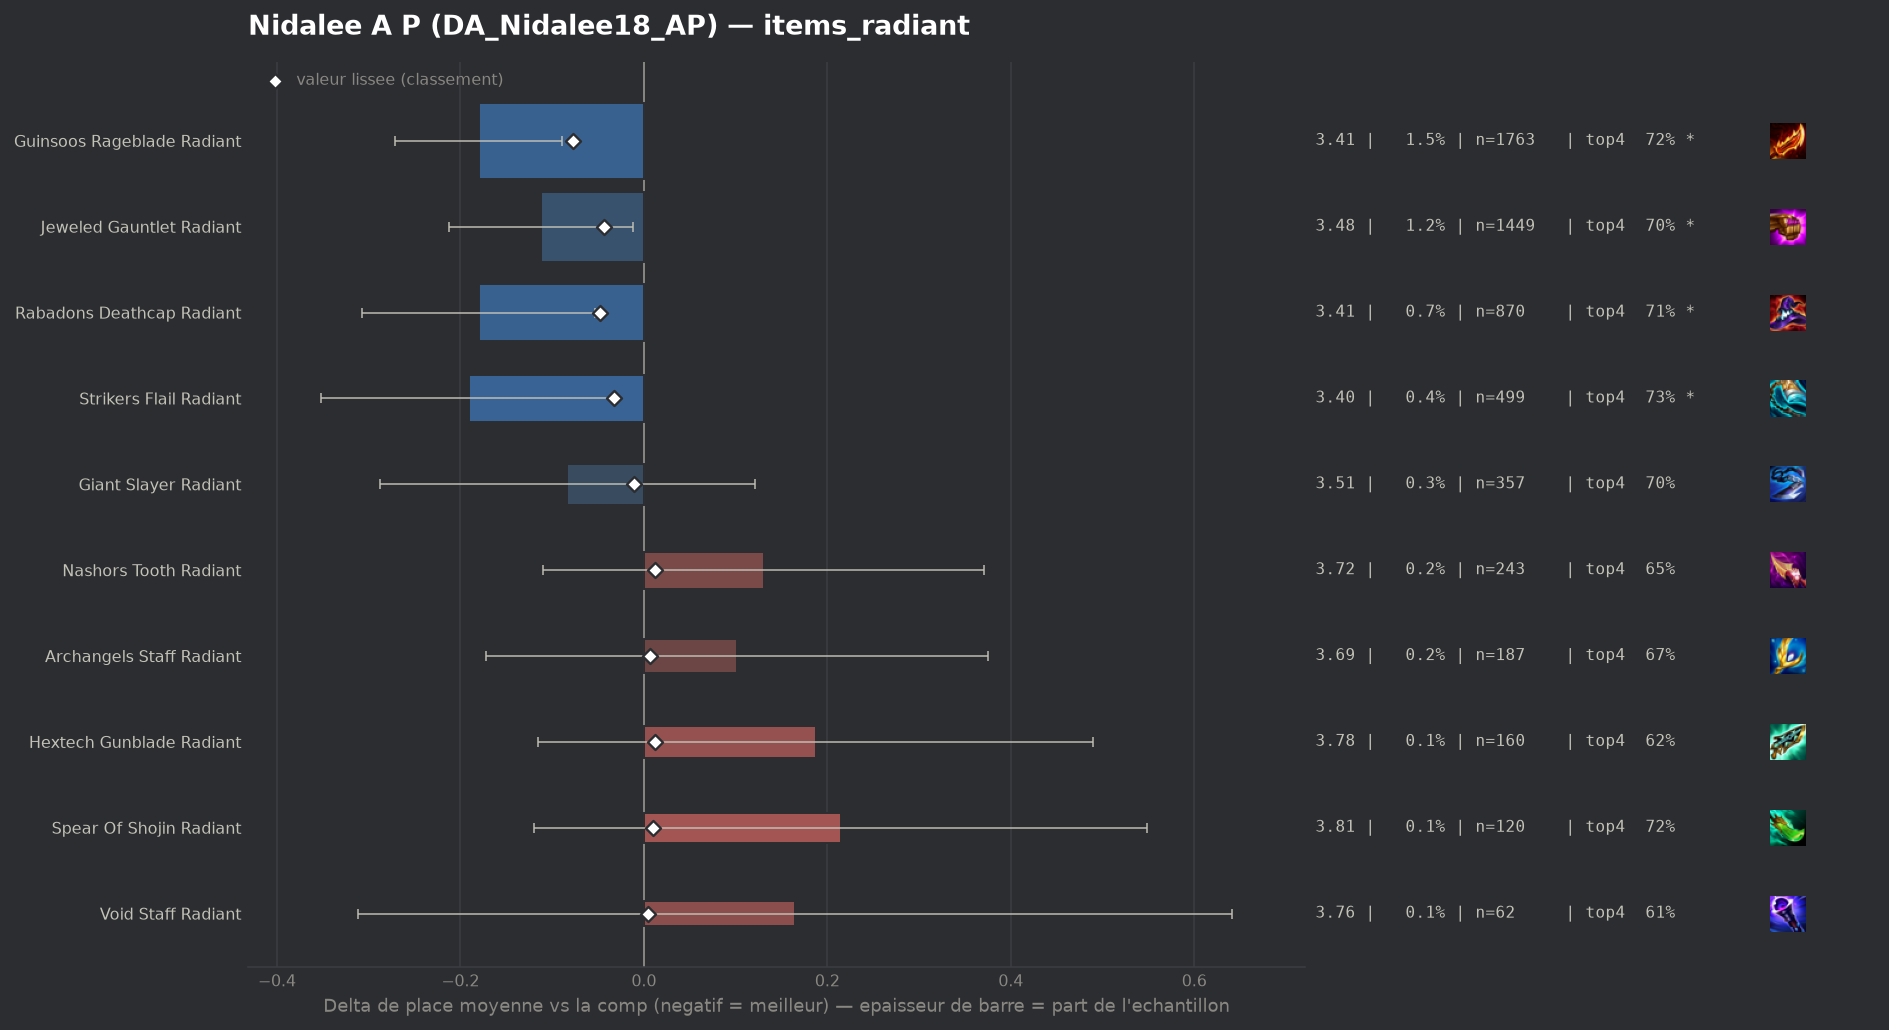

Values plotted in this chart, from the file beside it:
group, label, n, share, avg_place, shrunk_avg, score, d_avg, d_avg_pess, impact, d_top4, win, top2, top4, sd, z, p, significant
populaire, Guinsoos Rageblade Radiant, 1763, 0.01492, 3.413, 3.517, -0.077, -0.18, -0.089, 0.0011, 0.0299, 0.1866, 0.3908, 0.7204, 1.945, -3.86, 0.00011, True
populaire, Rabadons Deathcap Radiant, 870, 0.007362, 3.414, 3.545, -0.048, -0.18, -0.053, 0.0004, 0.0221, 0.1747, 0.3874, 0.7126, 1.904, -2.77, 0.00552, True
populaire, Jeweled Gauntlet Radiant, 1449, 0.01226, 3.482, 3.551, -0.043, -0.112, -0.012, 0.0005, 0.0093, 0.1767, 0.3658, 0.6998, 1.936, -2.19, 0.02883, True
populaire, Strikers Flail Radiant, 499, 0.004223, 3.403, 3.56, -0.033, -0.191, -0.029, 0.0001, 0.043, 0.1543, 0.3908, 0.7335, 1.838, -2.31, 0.02073, True
populaire, Giant Slayer Radiant, 357, 0.003021, 3.51, 3.583, -0.011, -0.084, 0.0, 0.0, 0.007, 0.1737, 0.3754, 0.6975, 1.967, -0.8, 0.4218, False
, Blue Buff Radiant, 44, 0.0003723, 3.659, 3.595, 0.001, 0.066, 0.0, -0.0, 0.0368, 0.0909, 0.4091, 0.7273, 1.976, 0.22, 0.8259, False
populaire, Void Staff Radiant, 62, 0.0005247, 3.758, 3.598, 0.004, 0.165, 0.0, -0.0, -0.0776, 0.1613, 0.3065, 0.6129, 1.915, 0.68, 0.4989, False
, Hand Of Justice Radiant, 47, 0.0003977, 3.894, 3.599, 0.006, 0.3, 0.0, -0.0, 0.0329, 0.0851, 0.2766, 0.7234, 1.96, 1.05, 0.2939, False
populaire, Archangels Staff Radiant, 187, 0.001582, 3.695, 3.601, 0.007, 0.102, 0.0, -0.0, -0.0221, 0.1551, 0.2995, 0.6684, 1.906, 0.73, 0.4663, False
populaire, Spear Of Shojin Radiant, 120, 0.001015, 3.808, 3.604, 0.01, 0.215, 0.0, -0.0, 0.0262, 0.075, 0.275, 0.7167, 1.868, 1.26, 0.208, False
, Red Buff Radiant, 47, 0.0003977, 4.17, 3.605, 0.011, 0.577, 0.025, -0.0, -0.1373, 0.1277, 0.1915, 0.5532, 1.928, 2.05, 0.04031, False
populaire, Hextech Gunblade Radiant, 160, 0.001354, 3.781, 3.605, 0.012, 0.188, 0.0, -0.0, -0.0655, 0.1437, 0.3125, 0.625, 1.952, 1.22, 0.224, False
populaire, Nashors Tooth Radiant, 243, 0.002056, 3.724, 3.606, 0.012, 0.131, 0.0, -0.0, -0.0444, 0.144, 0.2881, 0.6461, 1.91, 1.07, 0.2865, False
